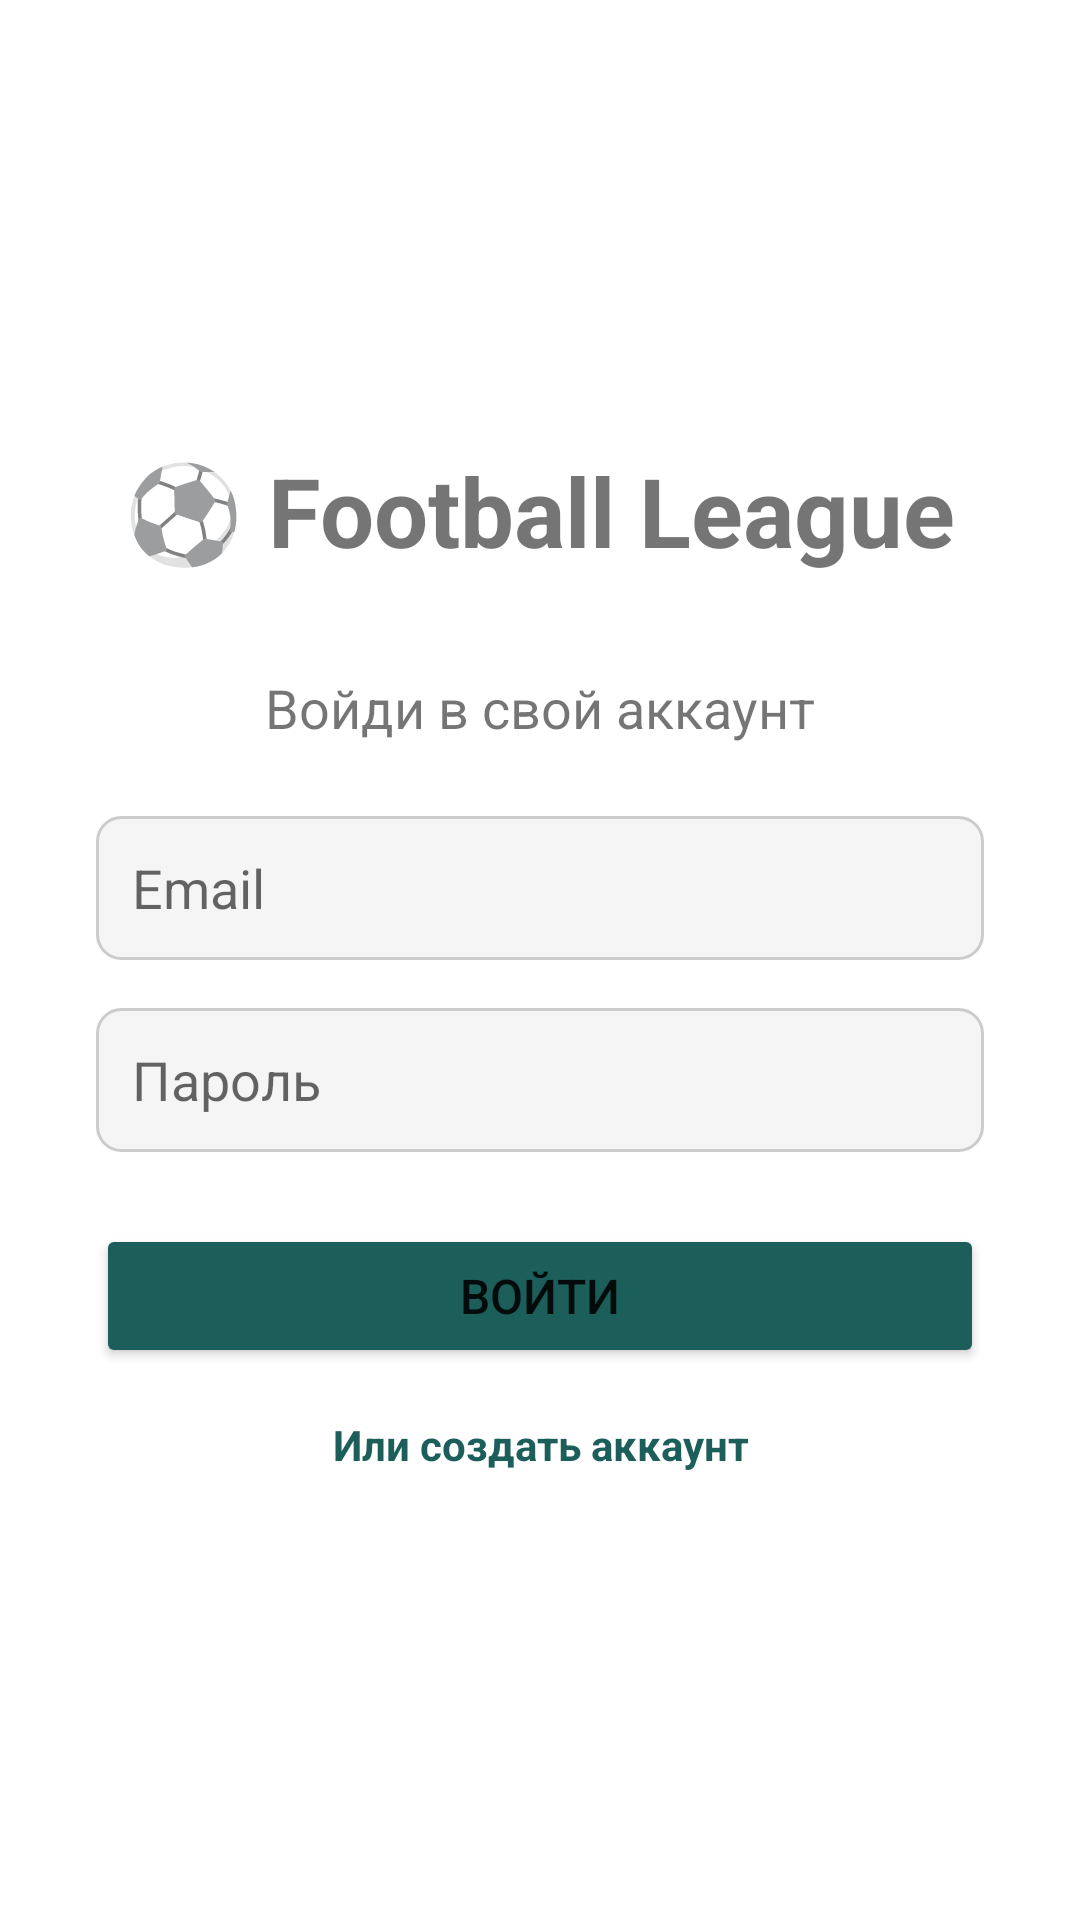

Layout XML and referenced resources for this Android screen:
<!-- AndroidManifest.xml: application theme Theme.Footballchik -->
<!-- res/layout/activity_login.xml -->
<?xml version="1.0" encoding="utf-8"?>
<LinearLayout xmlns:android="http://schemas.android.com/apk/res/android"
    android:layout_width="match_parent"
    android:layout_height="match_parent"
    android:orientation="vertical"
    android:padding="32dp"
    android:gravity="center">

    <TextView
        android:layout_width="wrap_content"
        android:layout_height="wrap_content"
        android:text="⚽ Football League"
        android:textSize="32sp"
        android:textStyle="bold"
        android:layout_marginBottom="32dp" />

    <TextView
        android:id="@+id/auth_title"
        android:layout_width="wrap_content"
        android:layout_height="wrap_content"
        android:text="Войди в свой аккаунт"
        android:textSize="18sp"
        android:layout_marginBottom="24dp" />

    <EditText
        android:id="@+id/email_input"
        android:layout_width="match_parent"
        android:layout_height="48dp"
        android:hint="Email"
        android:inputType="textEmailAddress"
        android:padding="12dp"
        android:background="@drawable/edit_text_bg"
        android:layout_marginBottom="16dp" />

    <EditText
        android:id="@+id/password_input"
        android:layout_width="match_parent"
        android:layout_height="48dp"
        android:hint="Пароль"
        android:inputType="textPassword"
        android:padding="12dp"
        android:background="@drawable/edit_text_bg"
        android:layout_marginBottom="24dp" />

    <Button
        android:id="@+id/submit_button"
        android:layout_width="match_parent"
        android:layout_height="48dp"
        android:text="Войти"
        android:textSize="16sp"
        android:backgroundTint="#1B5E5A"
        android:layout_marginBottom="16dp" />

    <TextView
        android:id="@+id/toggle_mode_button"
        android:layout_width="wrap_content"
        android:layout_height="wrap_content"
        android:text="Или создать аккаунт"
        android:textColor="#1B5E5A"
        android:textStyle="bold"
        android:gravity="center"
        android:layout_gravity="center_horizontal" />

</LinearLayout>
<!-- resources referenced by this layout -->
<resources>
  <!-- drawable edit_text_bg (drawable) -->
  <?xml version="1.0" encoding="utf-8"?>
  <shape xmlns:android="http://schemas.android.com/apk/res/android"
      android:shape="rectangle">
      <solid android:color="#f5f5f5" />
      <corners android:radius="8dp" />
      <stroke
          android:width="1dp"
          android:color="#cccccc" />
  </shape>
  <style name="Theme.Footballchik" parent="Theme.MaterialComponents.Light.NoActionBar">
          
          <item name="colorPrimary">@color/teal_500</item>
          <item name="colorPrimaryVariant">@color/teal_700</item>
          <item name="colorSecondary">@color/teal_200</item>
          <item name="colorSecondaryVariant">@color/teal_700</item>
          <item name="colorError">@color/red_500</item>
          <item name="colorOnPrimary">@color/white</item>
          <item name="colorOnSecondary">@color/black</item>
          <item name="colorOnError">@color/white</item>
          <item name="colorOnBackground">@color/black</item>
          <item name="colorOnSurface">@color/black</item>
      </style>
  <color name="teal_500">#008577</color>
  <color name="teal_700">#00574B</color>
  <color name="teal_200">#03DAC6</color>
  <color name="red_500">#F44336</color>
  <color name="white">#FFFFFFFF</color>
  <color name="black">#FF000000</color>
</resources>
